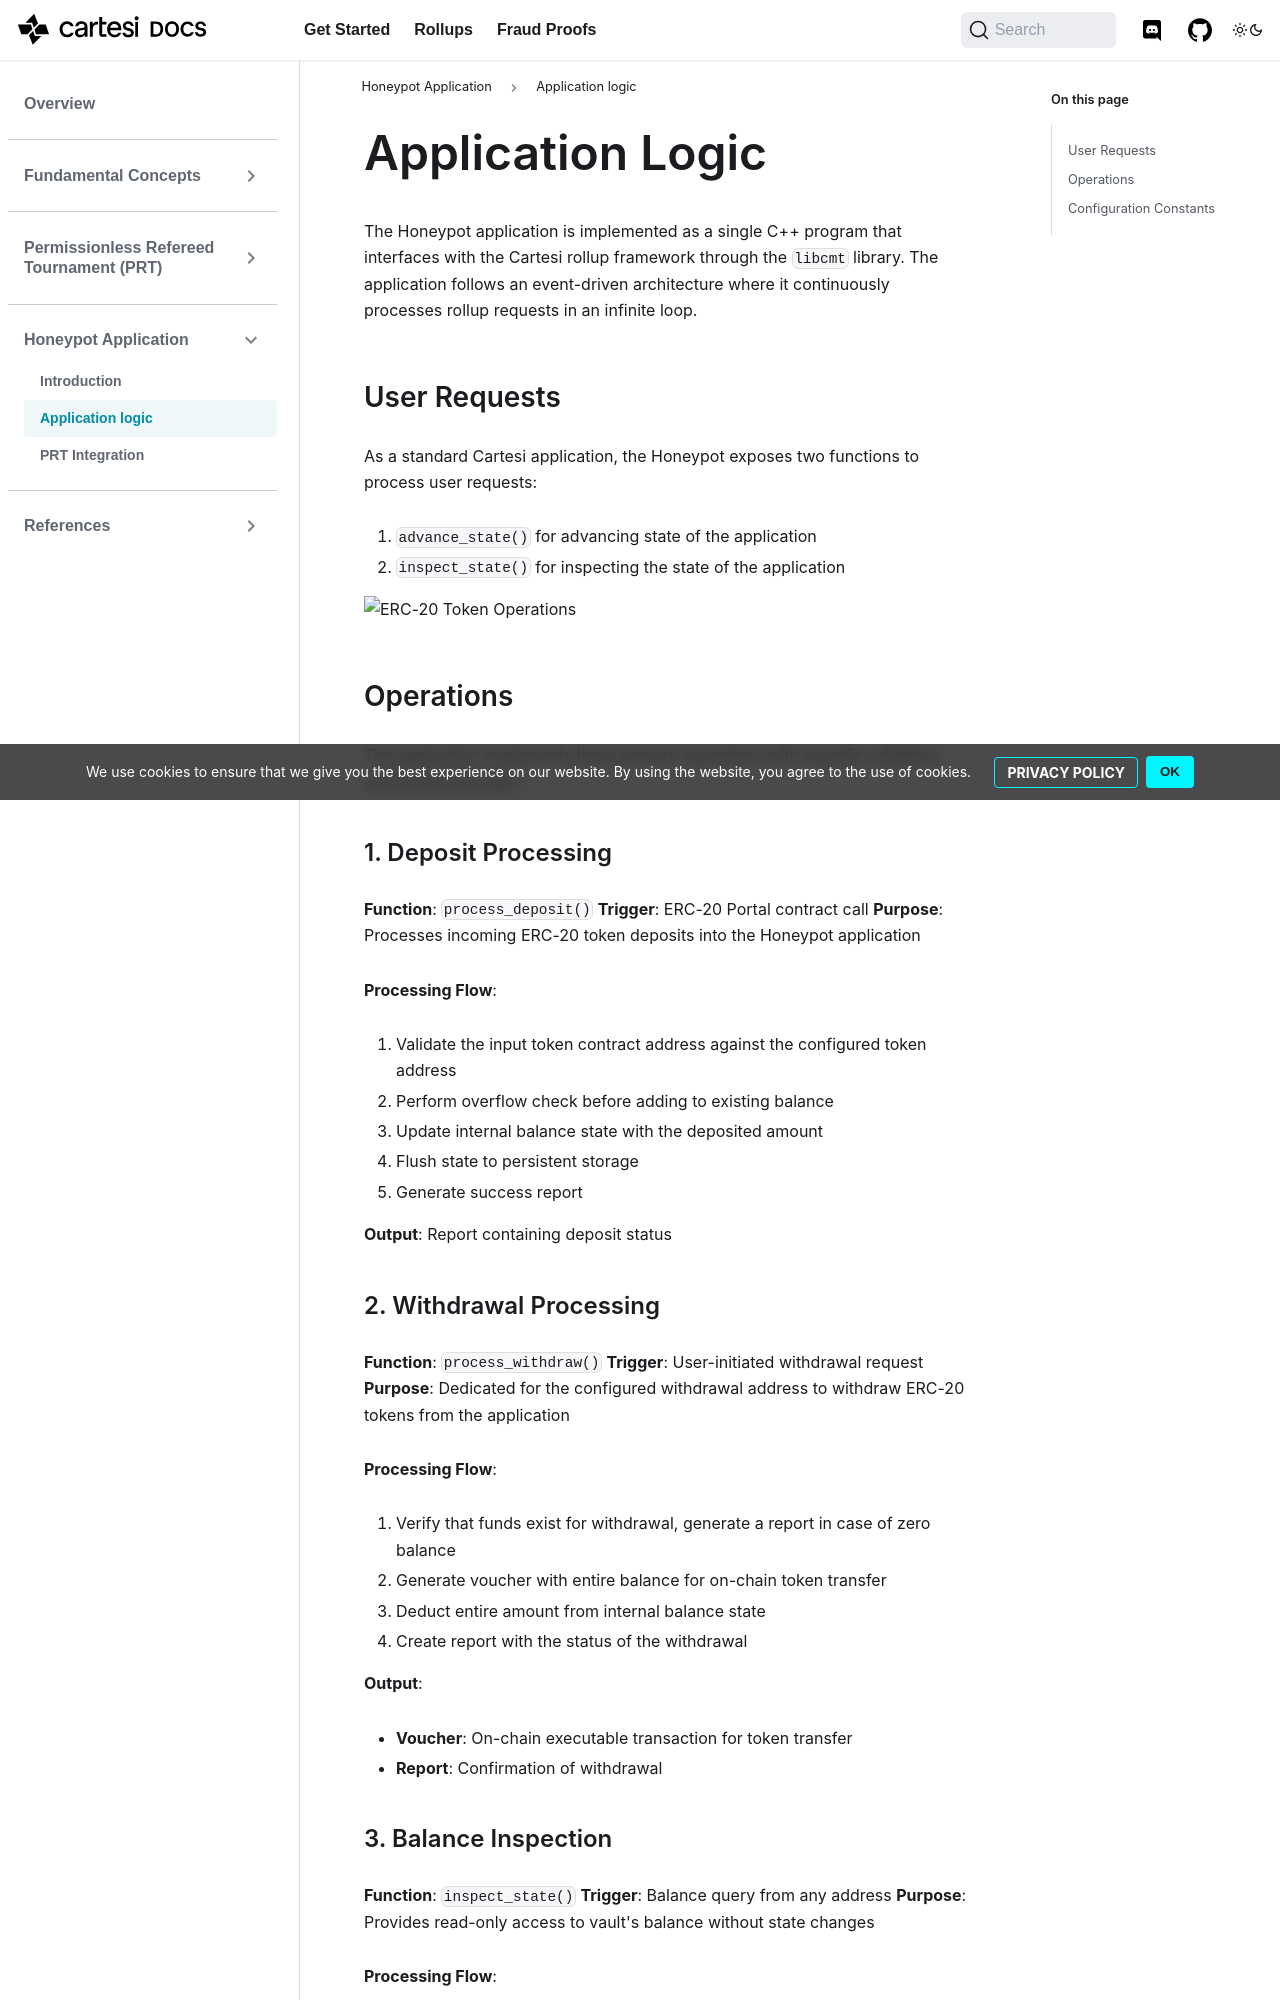

repository: cartesi/docs · page: pr-preview/pr-359/fraud-proofs/honeypot/application-logic/index.html · generator: docusaurus

# Application Logic

The Honeypot application is implemented as a single C++ program that interfaces with the Cartesi rollup framework through the `libcmt` library. The application follows an event-driven architecture where it continuously processes rollup requests in an infinite loop.

## User Requests

As a standard Cartesi application, the Honeypot exposes two functions to process user requests:
1. `advance_state()` for advancing state of the application
2. `inspect_state()` for inspecting the state of the application

![ERC-20 Token Operations](../images/honeypot-operations.png)

## Operations

The application implements three primary operations with specific validation and processing logic:

### 1. Deposit Processing

**Function**: `process_deposit()`
**Trigger**: ERC-20 Portal contract call
**Purpose**: Processes incoming ERC-20 token deposits into the Honeypot application

**Processing Flow**:
1. Validate the input token contract address against the configured token address
2. Perform overflow check before adding to existing balance
3. Update internal balance state with the deposited amount
4. Flush state to persistent storage    
5. Generate success report

**Output**: Report containing deposit status
